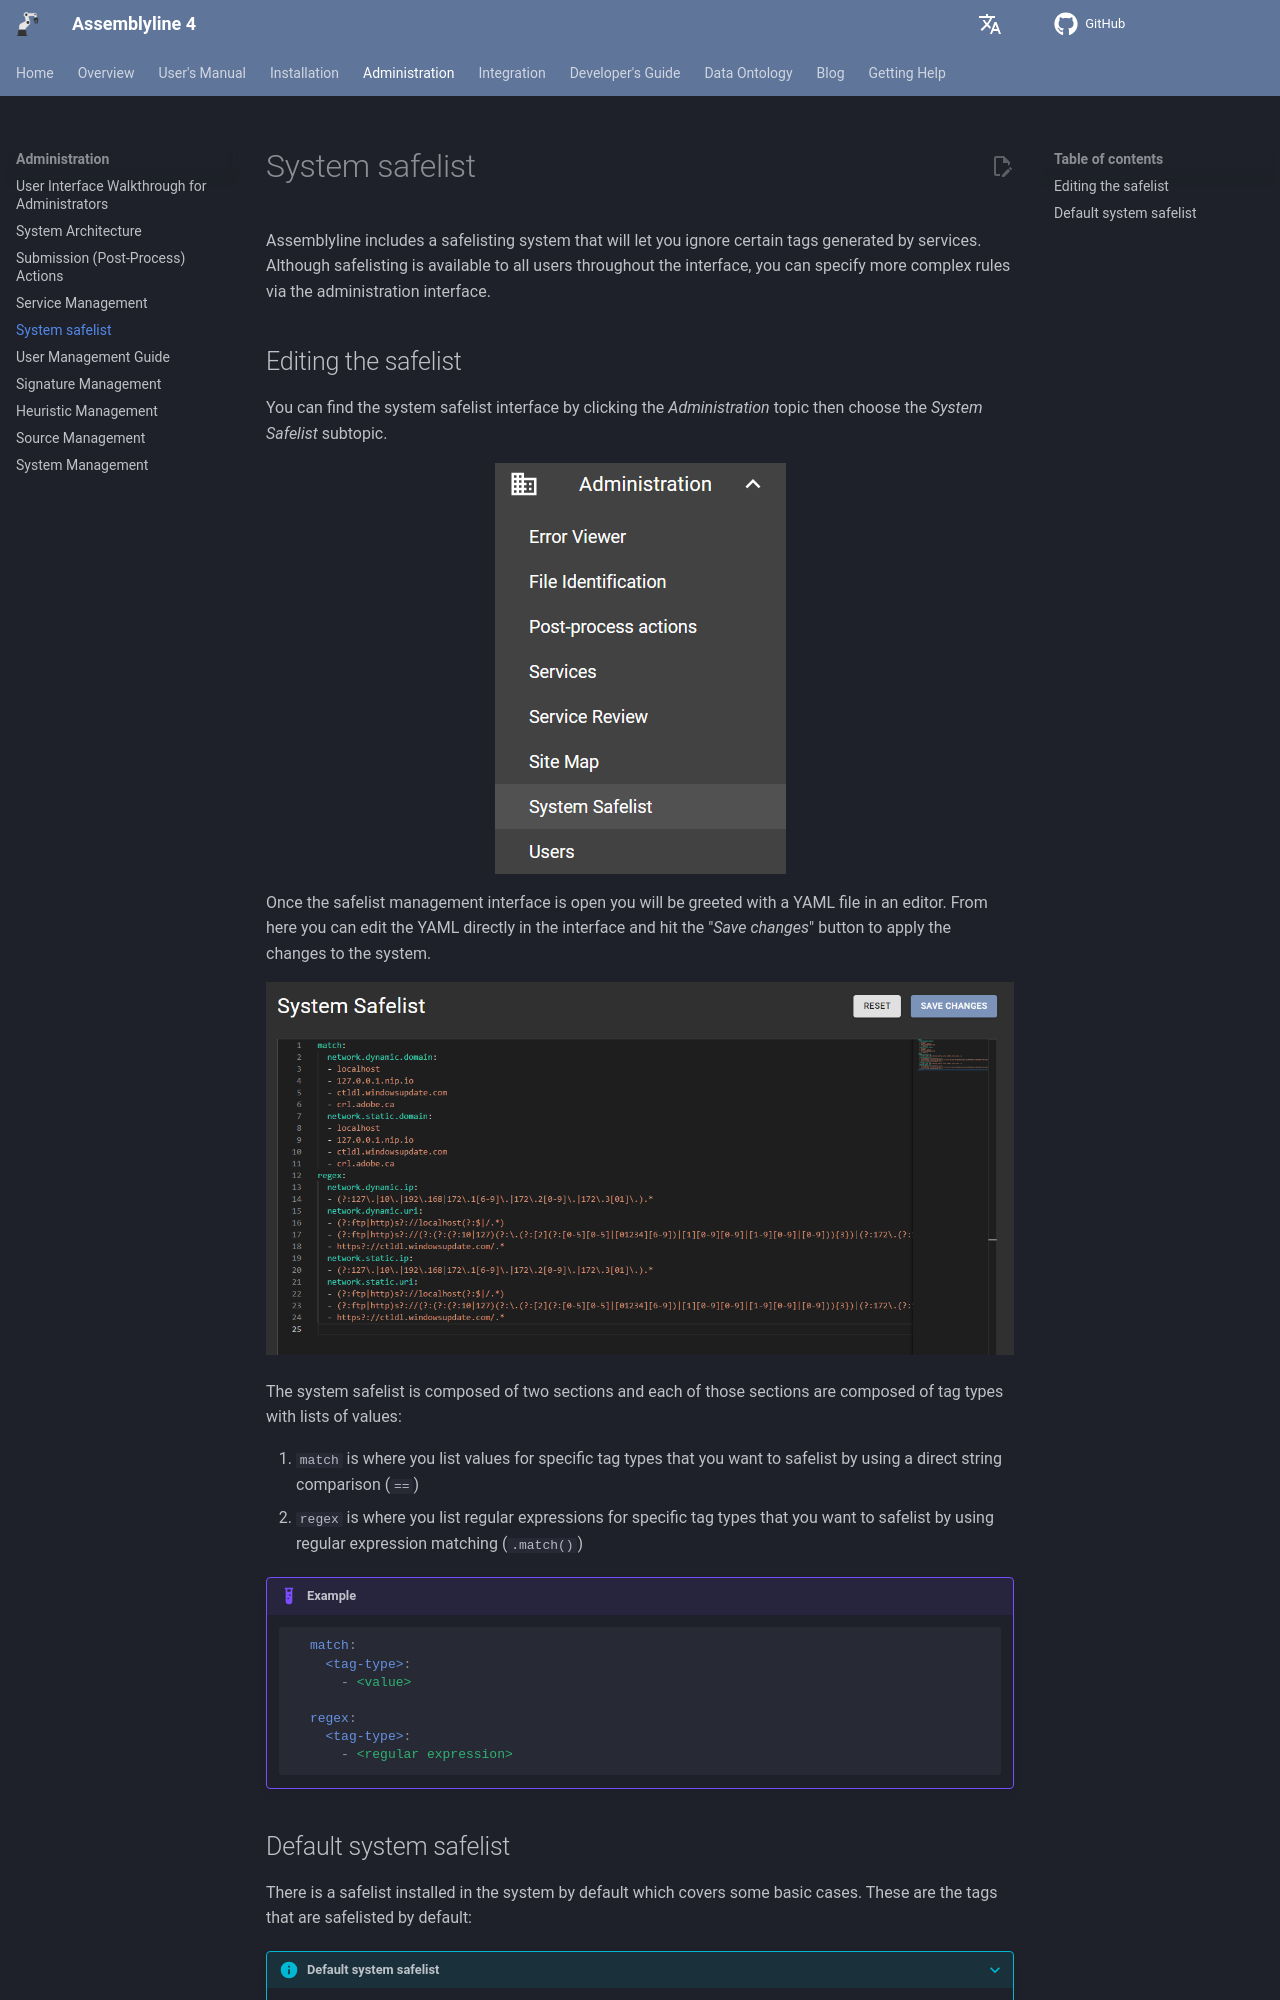

repository: CybercentreCanada/assemblyline4_docs · page: administration/system_safelist/index.html · generator: mkdocs

# System safelist

Assemblyline includes a safelisting system that will let you ignore certain tags generated by services. Although safelisting is available to all users throughout the interface, you can specify more complex rules via the administration interface.

## Editing the safelist

You can find the system safelist interface by clicking the *Administration* topic then choose the *System Safelist* subtopic.

![Safelist menu](./images/system_safelist_bar.png){: .center }

Once the safelist management interface is open you will be greeted with a YAML file in an editor. From here you can edit the YAML directly in the interface and hit the "*Save changes*" button to apply the changes to the system.

![Safelist](./images/safelist.png)

The system safelist is composed of two sections and each of those sections are composed of tag types with lists of values:

1. `match` is where you list values for specific tag types that you want to safelist by using a direct string comparison (`==`)
2. `regex` is where you list regular expressions for specific tag types that you want to safelist by using regular expression matching (`.match()`)

!!! example
    ```yaml
      match:
        <tag-type>:
          - <value>

      regex:
        <tag-type>:
          - <regular expression>
    ```
